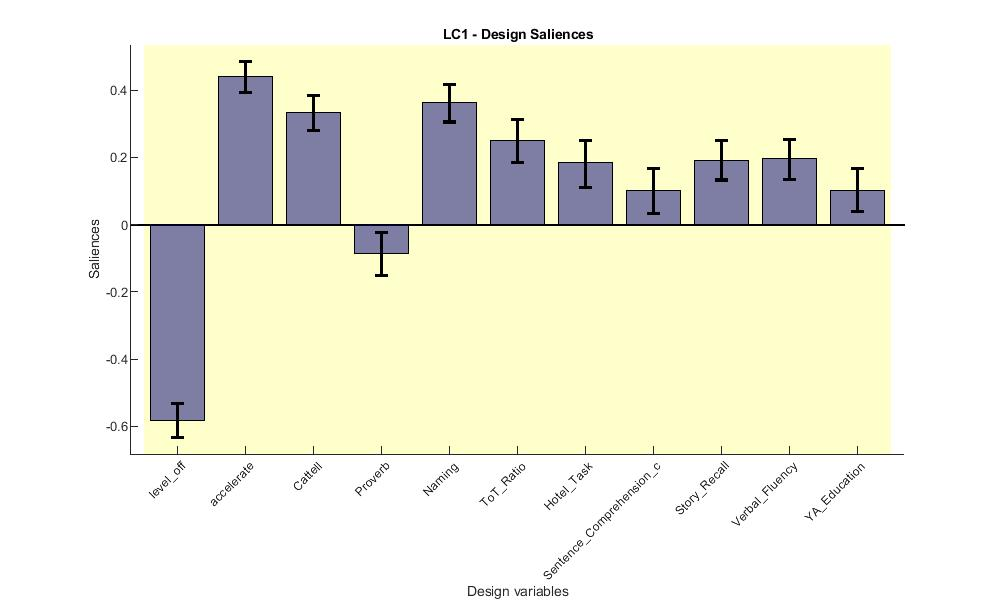

The data file committed next to this chart (first rows):
Loadings, Lower_CI, Upper_CI
-0.5806, -0.6327, -0.5332
0.4428, 0.3927, 0.4847
0.3445, 0.2792, 0.3843
-0.08643, -0.1507, -0.02219
0.3699, 0.3054, 0.4168
0.2621, 0.1862, 0.3133
0.1825, 0.1108, 0.2516
0.09749, 0.0319, 0.1676
0.1995, 0.1329, 0.2497
0.2017, 0.1341, 0.2543
0.1089, 0.03999, 0.1663
